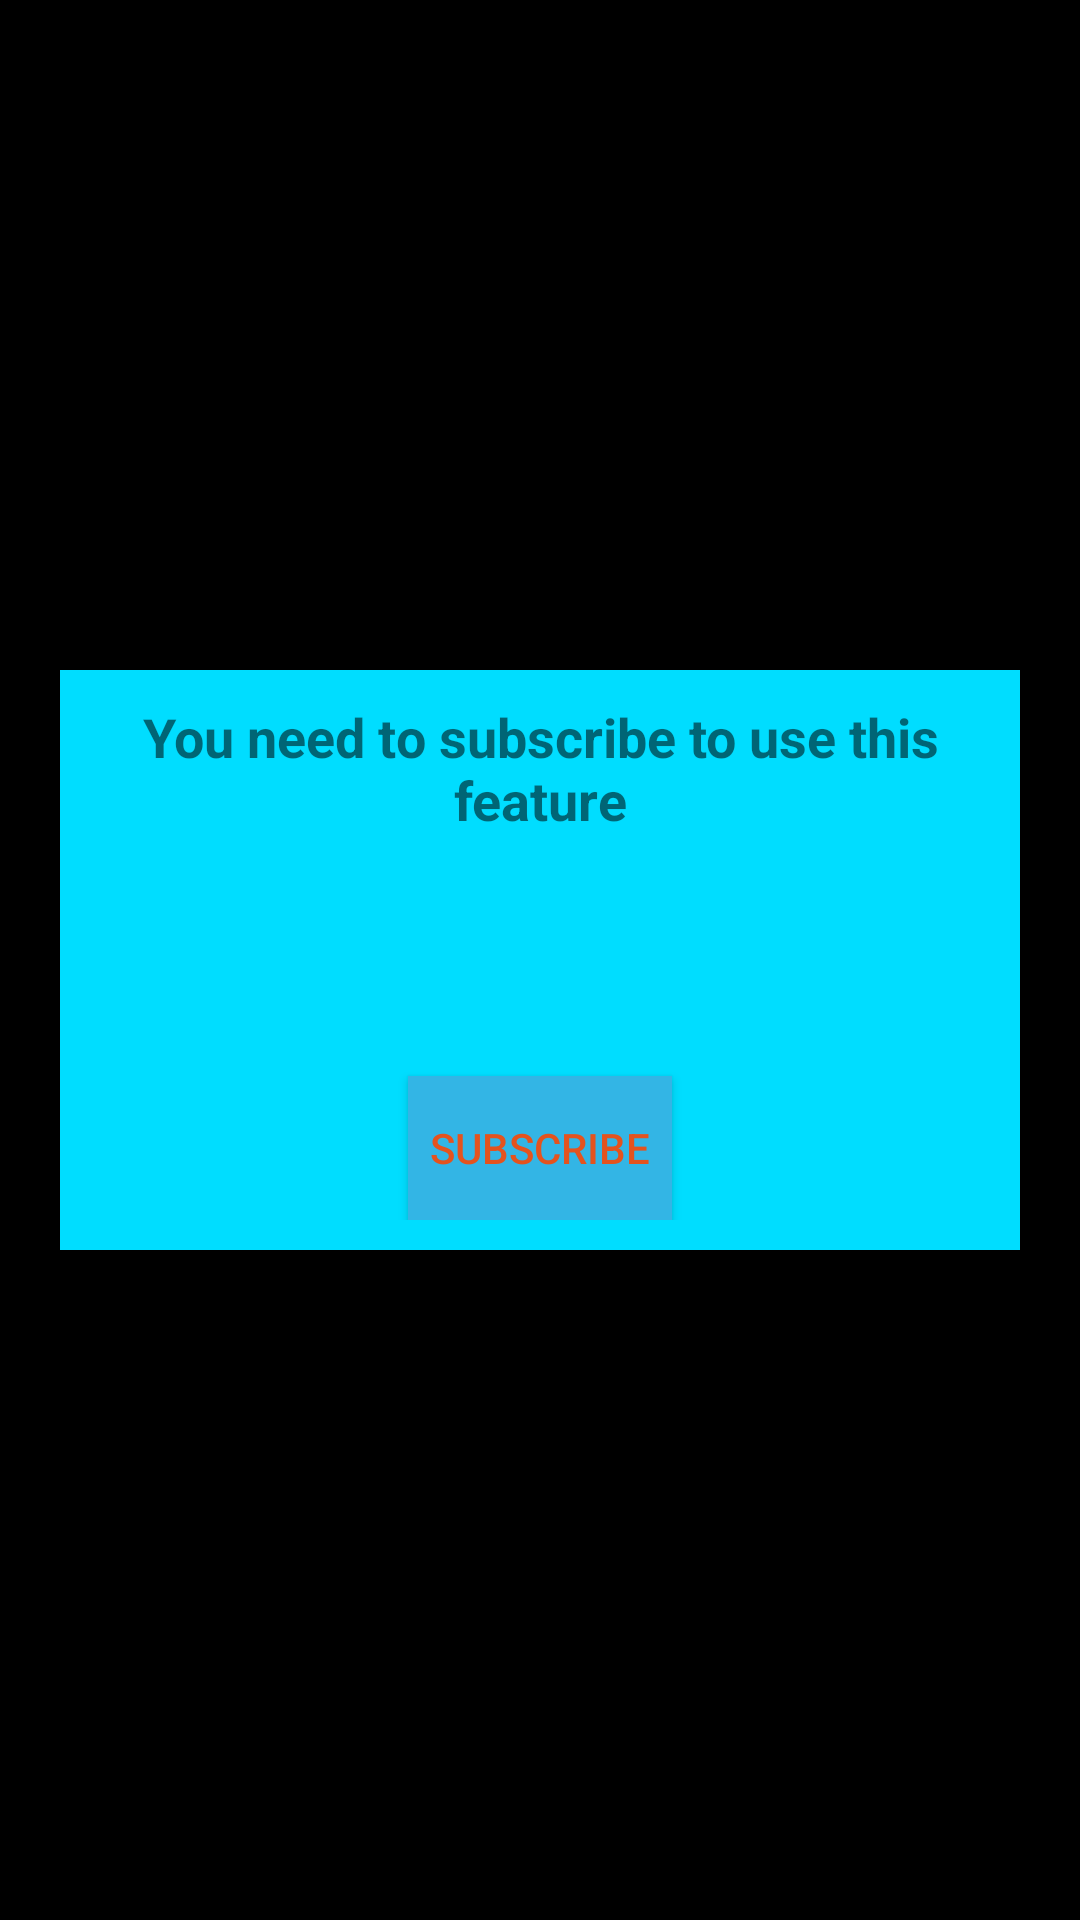

Layout XML and referenced resources for this Android screen:
<!-- AndroidManifest.xml: application theme AppTheme -->
<!-- res/layout/activity_product_selection.xml -->
<?xml version="1.0" encoding="utf-8"?>
<LinearLayout xmlns:android="http://schemas.android.com/apk/res/android"
    xmlns:app="http://schemas.android.com/apk/res-auto"
    xmlns:tools="http://schemas.android.com/tools"
    android:id="@+id/productSelectionView"
    android:layout_width="match_parent"
    android:layout_height="match_parent"
    android:background="@color/black"
    tools:context="com.abheri.laya.activities.ProductSelectionActivity">

    <LinearLayout
        android:layout_width="match_parent"
        android:layout_height="wrap_content"
        android:layout_gravity="center"
        android:layout_margin="20dp"
        android:background="@android:color/holo_blue_bright"
        android:gravity="center"
        android:orientation="vertical"
        android:padding="10dp">

        <TextView
            android:id="@+id/subscriptionTitle"
            android:layout_width="wrap_content"
            android:layout_height="wrap_content"
            android:layout_gravity="center"
            android:layout_marginBottom="20dp"
            android:gravity="center"
            android:text="You need to subscribe to use this feature"
            android:textAllCaps="false"
            android:textSize="18sp"
            android:textStyle="bold" />

        <RadioGroup
            android:id="@+id/productGroup"
            android:layout_width="match_parent"
            android:layout_height="match_parent"
            android:layout_gravity="center"
            android:layout_marginBottom="20dp"
            android:layout_marginLeft="10dp"
            android:layout_marginRight="10dp"
            android:layout_marginTop="30dp"
            android:padding="5dp">

        </RadioGroup>

        <Button
            android:id="@+id/subscribe"
            android:layout_width="wrap_content"
            android:layout_height="wrap_content"
            android:layout_gravity="center_horizontal"
            android:background="@android:color/holo_blue_light"
            android:text="Subscribe" />
    </LinearLayout>

</LinearLayout>
<!-- resources referenced by this layout -->
<resources>
  <color name="black">#000000</color>
  <style name="AppTheme" parent="Theme.AppCompat.Light.NoActionBar">
          
          <item name="colorPrimary">@color/colorPrimary</item>
          <item name="colorPrimaryDark">@color/colorPrimaryDark</item>
          <item name="colorAccent">@color/colorAccent</item>
  
          
          <item name="colorControlActivated">@color/transparent_white</item>
          
          <item name="colorSwitchThumbNormal">@color/transparent_white</item>
          
          <item name="android:colorForeground">@color/progress_color</item>
      </style>
  <color name="colorPrimary">@android:color/darker_gray</color>
  <color name="colorPrimaryDark">#312010</color>
  <color name="colorAccent">#ffffff</color>
  <color name="transparent_white">#eeffffff</color>
  <color name="progress_color">#FFFF4400</color>
</resources>
